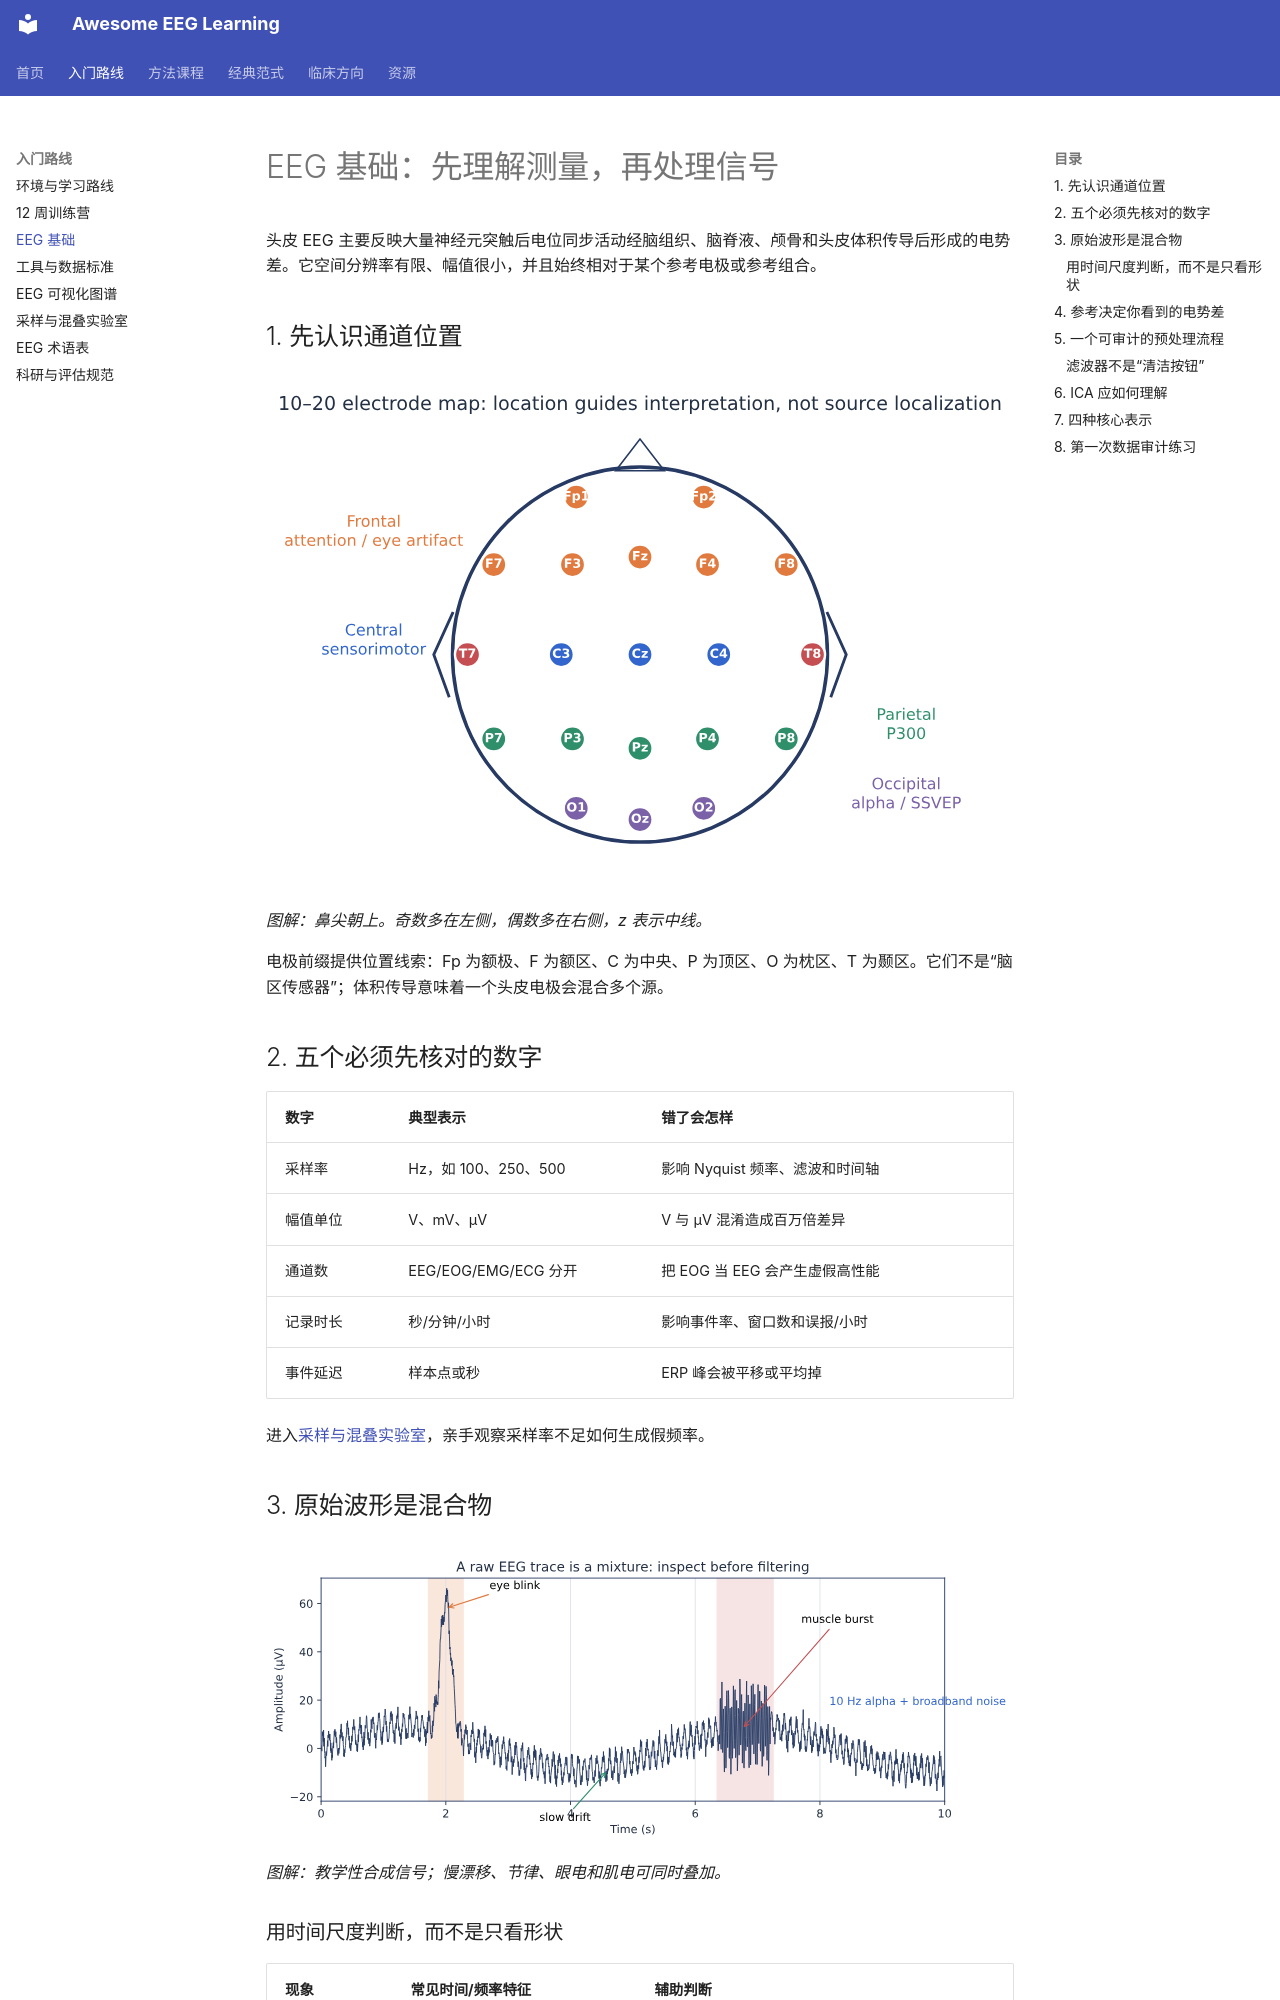

repository: ZHMM1216/awesome-eeg-learning · page: foundations/index.html · generator: mkdocs

# EEG 基础：先理解测量，再处理信号

头皮 EEG 主要反映大量神经元突触后电位同步活动经脑组织、脑脊液、颅骨和头皮体积传导后形成的电势差。它空间分辨率有限、幅值很小，并且始终相对于某个参考电极或参考组合。

## 1. 先认识通道位置

![常用 10–20 EEG 电极俯视示意图](assets/figures/electrode-map.svg)

*图解：鼻尖朝上。奇数多在左侧，偶数多在右侧，z 表示中线。*

电极前缀提供位置线索：Fp 为额极、F 为额区、C 为中央、P 为顶区、O 为枕区、T 为颞区。它们不是“脑区传感器”；体积传导意味着一个头皮电极会混合多个源。

## 2. 五个必须先核对的数字

| 数字 | 典型表示 | 错了会怎样 |
|---|---|---|
| 采样率 | Hz，如 100、250、500 | 影响 Nyquist 频率、滤波和时间轴 |
| 幅值单位 | V、mV、µV | V 与 µV 混淆造成百万倍差异 |
| 通道数 | EEG/EOG/EMG/ECG 分开 | 把 EOG 当 EEG 会产生虚假高性能 |
| 记录时长 | 秒/分钟/小时 | 影响事件率、窗口数和误报/小时 |
| 事件延迟 | 样本点或秒 | ERP 峰会被平移或平均掉 |

进入[采样与混叠实验室](labs/sampling.md)，亲手观察采样率不足如何生成假频率。

## 3. 原始波形是混合物

![包含漂移、眨眼、Alpha 和肌电的合成 EEG 波形](assets/figures/signal-anatomy.svg)

*图解：教学性合成信号；慢漂移、节律、眼电和肌电可同时叠加。*

### 用时间尺度判断，而不是只看形状

| 现象 | 常见时间/频率特征 | 辅助判断 |
|---|---|---|
| 慢漂移 | 极低频、几十秒变化 | 多通道共同偏移，可能来自电极/出汗 |
| 眨眼 | 额区大幅慢瞬态 | Fp1/Fp2 最明显，与 EOG 同步 |
| 水平眼动 | 左右额颞极性相反 | 与注视方向或任务事件相关 |
| 肌电 | 20 Hz 以上宽带增强 | 颞区/额区明显，伴咬牙或皱眉 |
| 工频 | 50 或 60 Hz 窄峰 | PSD 上非常稳定的尖峰 |
| 电极弹跳 | 突然大幅阶跃 | 单通道突出，恢复过程较慢 |
| 饱和/平直 | 到达设备上下限或无变化 | 不是“安静大脑” |
